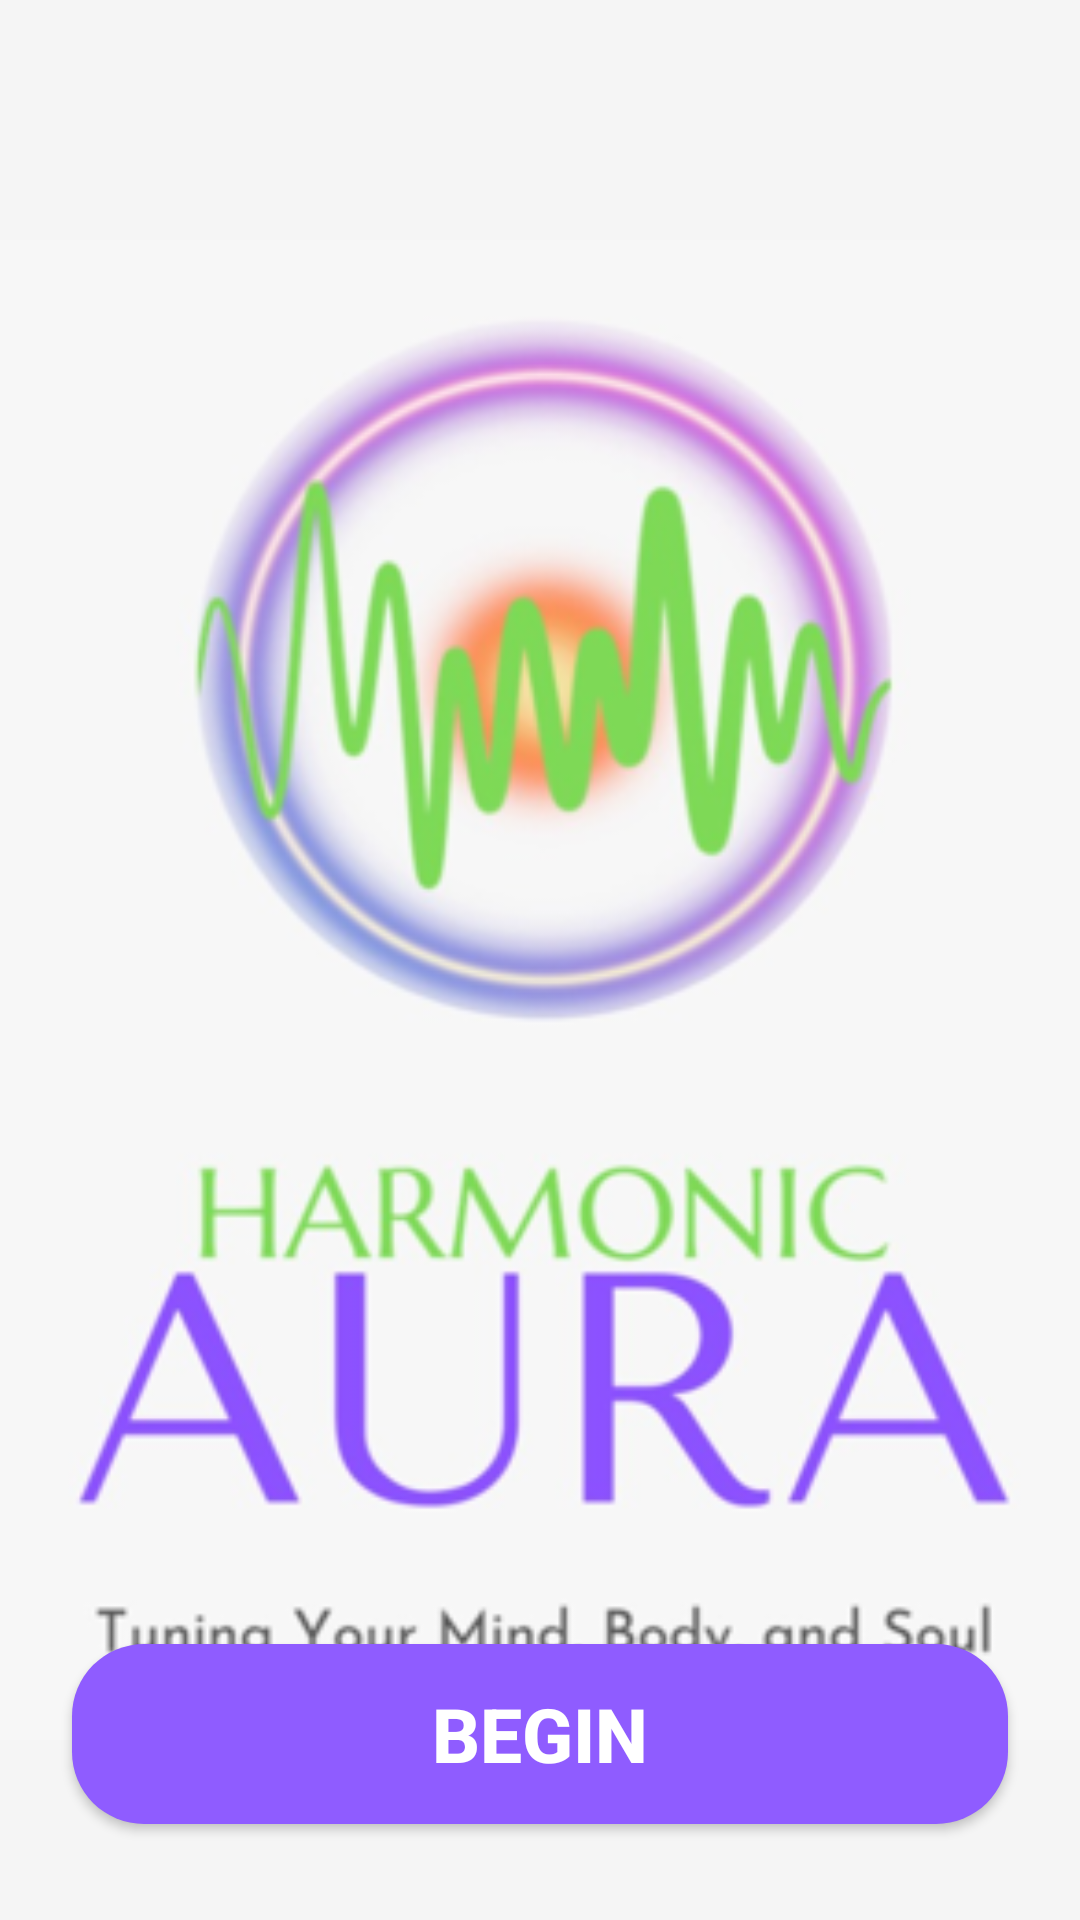

Write the Android layout XML for this screen, with the resource values it uses.
<!-- AndroidManifest.xml: application theme Theme.HarmonicAura -->
<!-- res/layout/activity_welcome.xml -->
<?xml version="1.0" encoding="utf-8"?>
<androidx.constraintlayout.widget.ConstraintLayout xmlns:android="http://schemas.android.com/apk/res/android"
    xmlns:app="http://schemas.android.com/apk/res-auto"
    xmlns:tools="http://schemas.android.com/tools"
    android:layout_width="match_parent"
    android:layout_height="match_parent"
    android:background="#F5F5F5"
    tools:context=".WelcomeActivity">

    
    <ImageView
        android:id="@+id/welcomeLogo"
        android:layout_width="400dp"
        android:layout_height="500dp"
        android:src="@drawable/logo_harmonic"
        app:layout_constraintTop_toTopOf="parent"
        app:layout_constraintStart_toStartOf="parent"
        app:layout_constraintEnd_toEndOf="parent"
        android:layout_marginTop="80dp" />

    

    

    
    <Button
        android:id="@+id/buttonBegin"
        android:layout_width="0dp"
        android:layout_height="60dp"
        android:text="Begin"
        android:textStyle="bold"
        android:textColor="@android:color/white"
        android:background="@drawable/rounded_button_purple"
        app:layout_constraintBottom_toBottomOf="parent"
        app:layout_constraintStart_toStartOf="parent"
        app:layout_constraintEnd_toEndOf="parent"
        android:textSize="25sp"
        android:layout_marginStart="24dp"
        android:layout_marginEnd="24dp"
        android:layout_marginBottom="32dp" />

</androidx.constraintlayout.widget.ConstraintLayout>
<!-- resources referenced by this layout -->
<resources>
  <!-- drawable logo_harmonic: png bitmap (drawable, 86294 bytes) -->
  <!-- drawable rounded_button_purple (drawable) -->
  <?xml version="1.0" encoding="utf-8"?>
  <shape xmlns:android="http://schemas.android.com/apk/res/android"
      android:shape="rectangle">
      <solid android:color="#8F5CFF" /> 
      <corners android:radius="24dp" />
  </shape>
  <style name="Theme.HarmonicAura" parent="Base.Theme.HarmonicAura" />
  <style name="Base.Theme.HarmonicAura" parent="Theme.Material3.DayNight.NoActionBar">
          
          
          
          <item name="android:statusBarColor">@android:color/transparent</item>
          <item name="android:windowLightStatusBar">true</item>
          <item name="android:windowTranslucentStatus">true</item>
          <item name="android:windowTranslucentNavigation">true</item>
          
          <item name="android:fitsSystemWindows">false</item>
      </style>
</resources>
